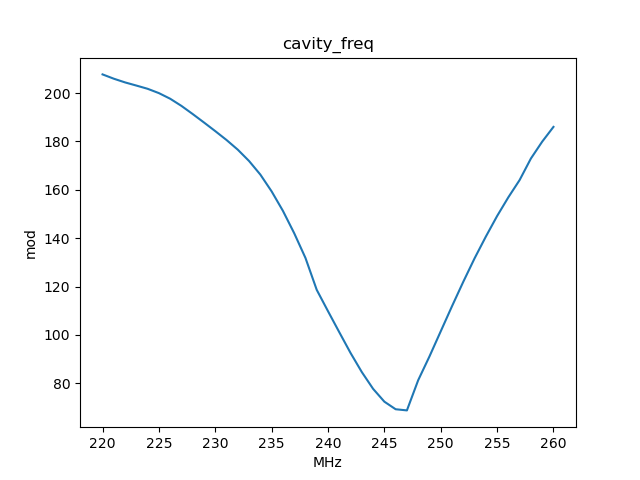

Data behind this chart, as committed beside it:
, x_cavity_freq, y_mod
0, 220.0, 207.7
1, 221.0, 205.9
2, 222.0, 204.4
3, 223.0, 203.1
4, 224.0, 201.7
5, 225.0, 200
6, 226.0, 197.6
7, 227.0, 194.7
8, 228.0, 191.3
9, 229.0, 187.8
10, 230.0, 184.2
11, 231.0, 180.6
12, 232.0, 176.6
13, 233.0, 171.9
14, 234.0, 166.3
15, 235.0, 159.3
16, 236.0, 151.3
17, 237.0, 142.1
18, 238.0, 131.8
19, 239.0, 118.6
20, 240.0, 109.8
21, 241.0, 101.1
22, 242.0, 92.53
23, 243.0, 84.62
24, 244.0, 77.69
25, 245.0, 72.38
26, 246.0, 69.25
27, 247.0, 68.78
28, 248.0, 81.25
29, 249.0, 91.08
30, 250.0, 101.5
31, 251.0, 111.9
32, 252.0, 122
33, 253.0, 131.6
34, 254.0, 140.6
35, 255.0, 149.1
36, 256.0, 156.9
37, 257.0, 164
38, 258.0, 172.9
39, 259.0, 179.9
40, 260.0, 186
